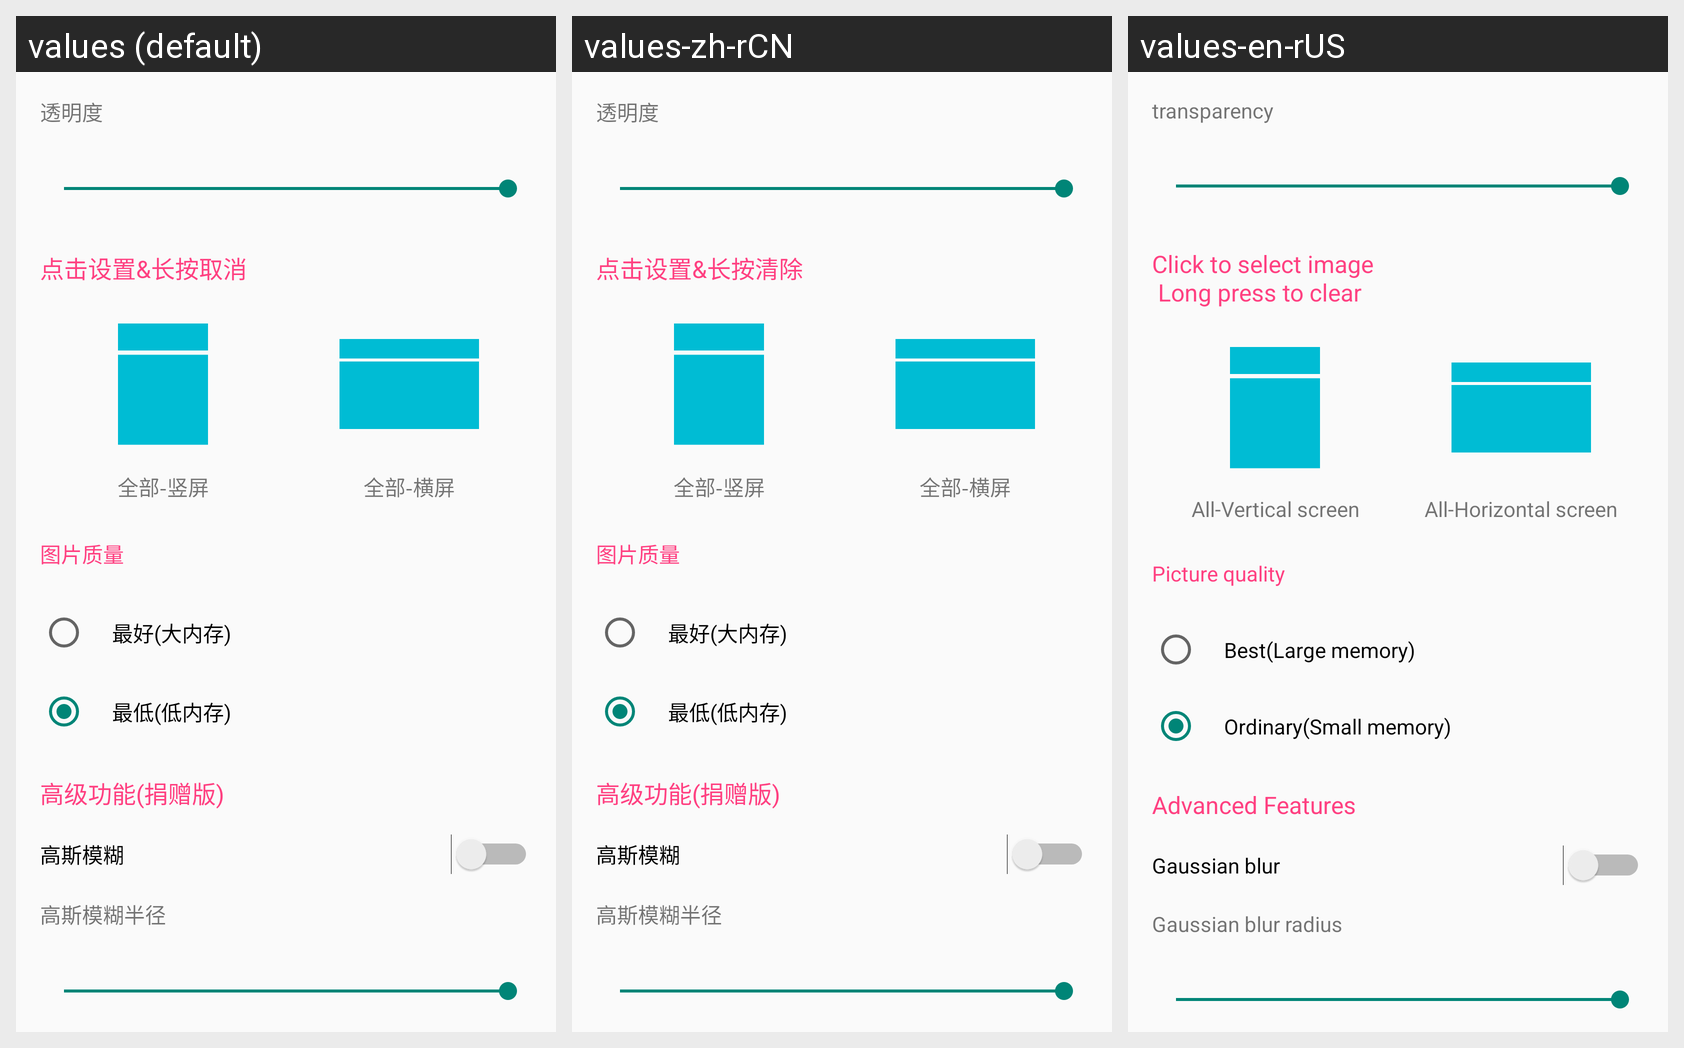

This grid shows one Android layout under several languages. Give, for every string resource on the screen, its name, the default text and each shown locale's text.
Android screen res/layout/fragment_full.xml rendered under 3 locales, left to right: values (default), values-zh-rCN, values-en-rUS. Device: Nexus 5 (rendered at 1080×1920; each locale shown at half size, 540×960, under a caption strip naming it); theme LinStyle.
Strings drawn on this screen, with the default value and each locale's value (text and hints the layout hard-codes, and strings that could not be matched under every locale, appear in the picture but are not listed):

bg_alpha
  values: 透明度
  values-zh-rCN: 透明度
  values-en-rUS: transparency

setting_info
  values: 点击设置&长按取消
  values-zh-rCN: 点击设置&长按清除
  values-en-rUS: Click to select image
       Long press to clear

full_shu
  values: 全部-竖屏
  values-zh-rCN: 全部-竖屏
  values-en-rUS: All-Vertical screen

full_heng
  values: 全部-横屏
  values-zh-rCN: 全部-横屏
  values-en-rUS: All-Horizontal screen

best
  values: 最好(大内存)
  values-zh-rCN: 最好(大内存)
  values-en-rUS: Best(Large memory)

lower
  values: 最低(低内存)
  values-zh-rCN: 最低(低内存)
  values-en-rUS: Ordinary(Small memory)

gaoji
  values: 高级功能(捐赠版)
  values-zh-rCN: 高级功能(捐赠版)
  values-en-rUS: Advanced Features

gaosi
  values: 高斯模糊
  values-zh-rCN: 高斯模糊
  values-en-rUS: Gaussian blur

quality
  values: 图片质量
  values-zh-rCN: 图片质量
  values-en-rUS: Picture quality

gao_si_value
  values: 高斯模糊半径
  values-zh-rCN: 高斯模糊半径
  values-en-rUS: Gaussian blur radius
